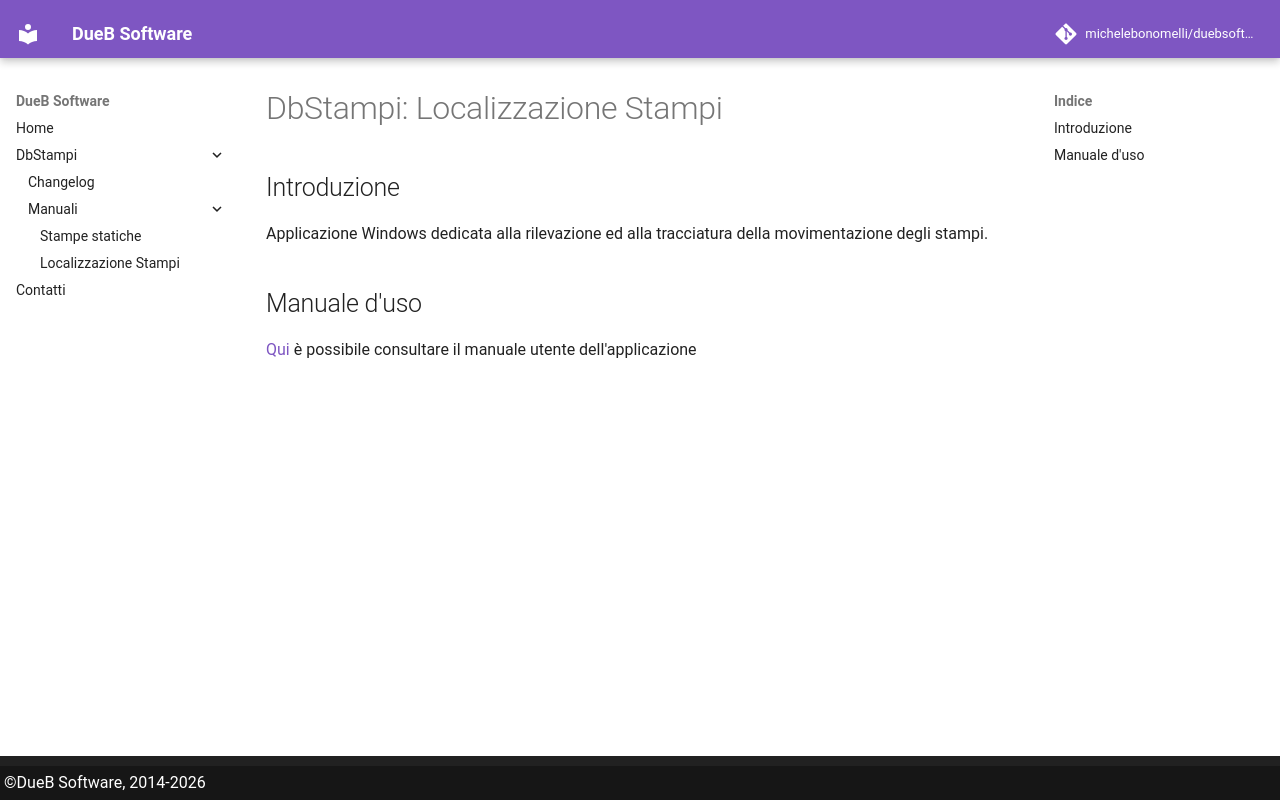

repository: michelebonomelli/duebsoftware-docs · page: 2.8.26272.2/products/dbstampi/ml/index.html · generator: mkdocs

# DbStampi: Localizzazione Stampi 

## Introduzione
Applicazione Windows dedicata alla rilevazione ed alla tracciatura della movimentazione degli stampi.

## Manuale d'uso
[Qui](usermanual.md) è possibile consultare il manuale utente dell'applicazione
